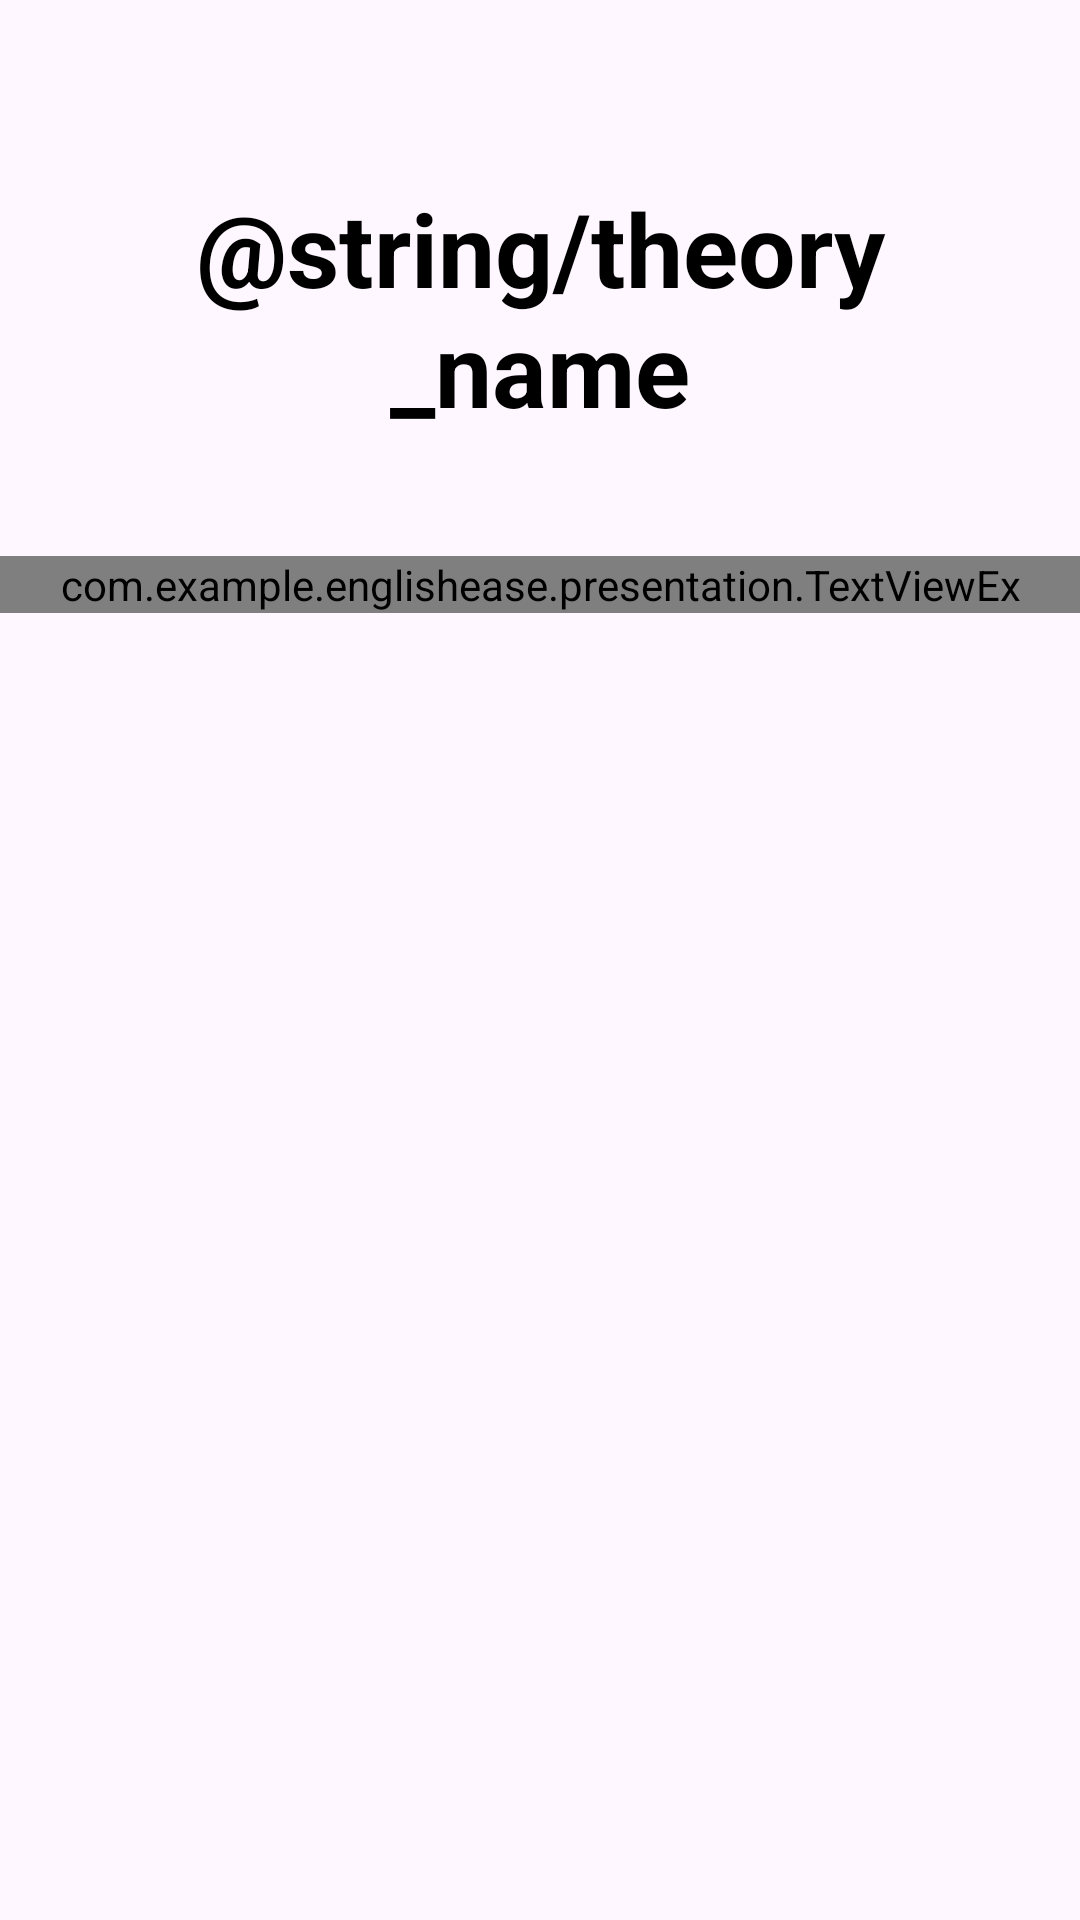

Layout XML and referenced resources for this Android screen:
<!-- AndroidManifest.xml: application theme Theme.Englishease -->
<!-- res/layout/fragment_selected_lesson.xml -->
<?xml version="1.0" encoding="utf-8"?>
<ScrollView xmlns:android="http://schemas.android.com/apk/res/android"
    android:layout_width="match_parent"
    android:layout_height="match_parent">

<androidx.constraintlayout.widget.ConstraintLayout xmlns:android="http://schemas.android.com/apk/res/android"
    xmlns:app="http://schemas.android.com/apk/res-auto"
    xmlns:tools="http://schemas.android.com/tools"
    android:layout_width="match_parent"
    android:layout_height="match_parent"
    tools:context=".presentation.fragments.SelectedLessonFragment">

        <LinearLayout
            android:layout_width="match_parent"
            android:layout_height="match_parent"
            android:orientation="vertical">

            <TextView
                android:id="@+id/textViewSubjectNameStart"
                android:layout_width="match_parent"
                android:layout_height="wrap_content"
                android:layout_marginTop="60dp"
                android:paddingStart="30dp"
                android:paddingEnd="30dp"
                android:text="@string/theory_name"
                android:textAlignment="center"
                android:layout_gravity="center"
                android:textColor="#000000"
                android:textSize="34sp"
                android:textStyle="bold" />

            <com.example.englishease.presentation.TextViewEx
                android:id="@+id/theory_text_text_view"
                android:layout_width="match_parent"
                android:layout_height="wrap_content"
                android:layout_marginTop="40dp"
                android:layout_marginBottom="40dp"
                android:paddingStart="15dp"
                android:paddingEnd="15dp"
                android:fontFamily="serif"
                android:textAlignment="textStart"
                android:text="@string/lesson_text"
                android:textColor="#264653"
                android:textSize="18sp" />

            <Button
                android:id="@+id/buttonDeleteLesson"
                android:layout_width="200dp"
                android:layout_height="60dp"
                android:layout_gravity="center"
                android:visibility="gone"
                android:layout_marginBottom="24dp"
                android:backgroundTint="#e76f51"
                android:text="Удалить урок"
                android:textAllCaps="false"
                android:textSize="17sp" />

        </LinearLayout>

</androidx.constraintlayout.widget.ConstraintLayout>

</ScrollView>
<!-- resources referenced by this layout -->
<resources>
  <style name="Theme.Englishease" parent="Base.Theme.Englishease" />
  <style name="Base.Theme.Englishease" parent="Theme.Material3.DayNight.NoActionBar">
          
          
      </style>
</resources>
